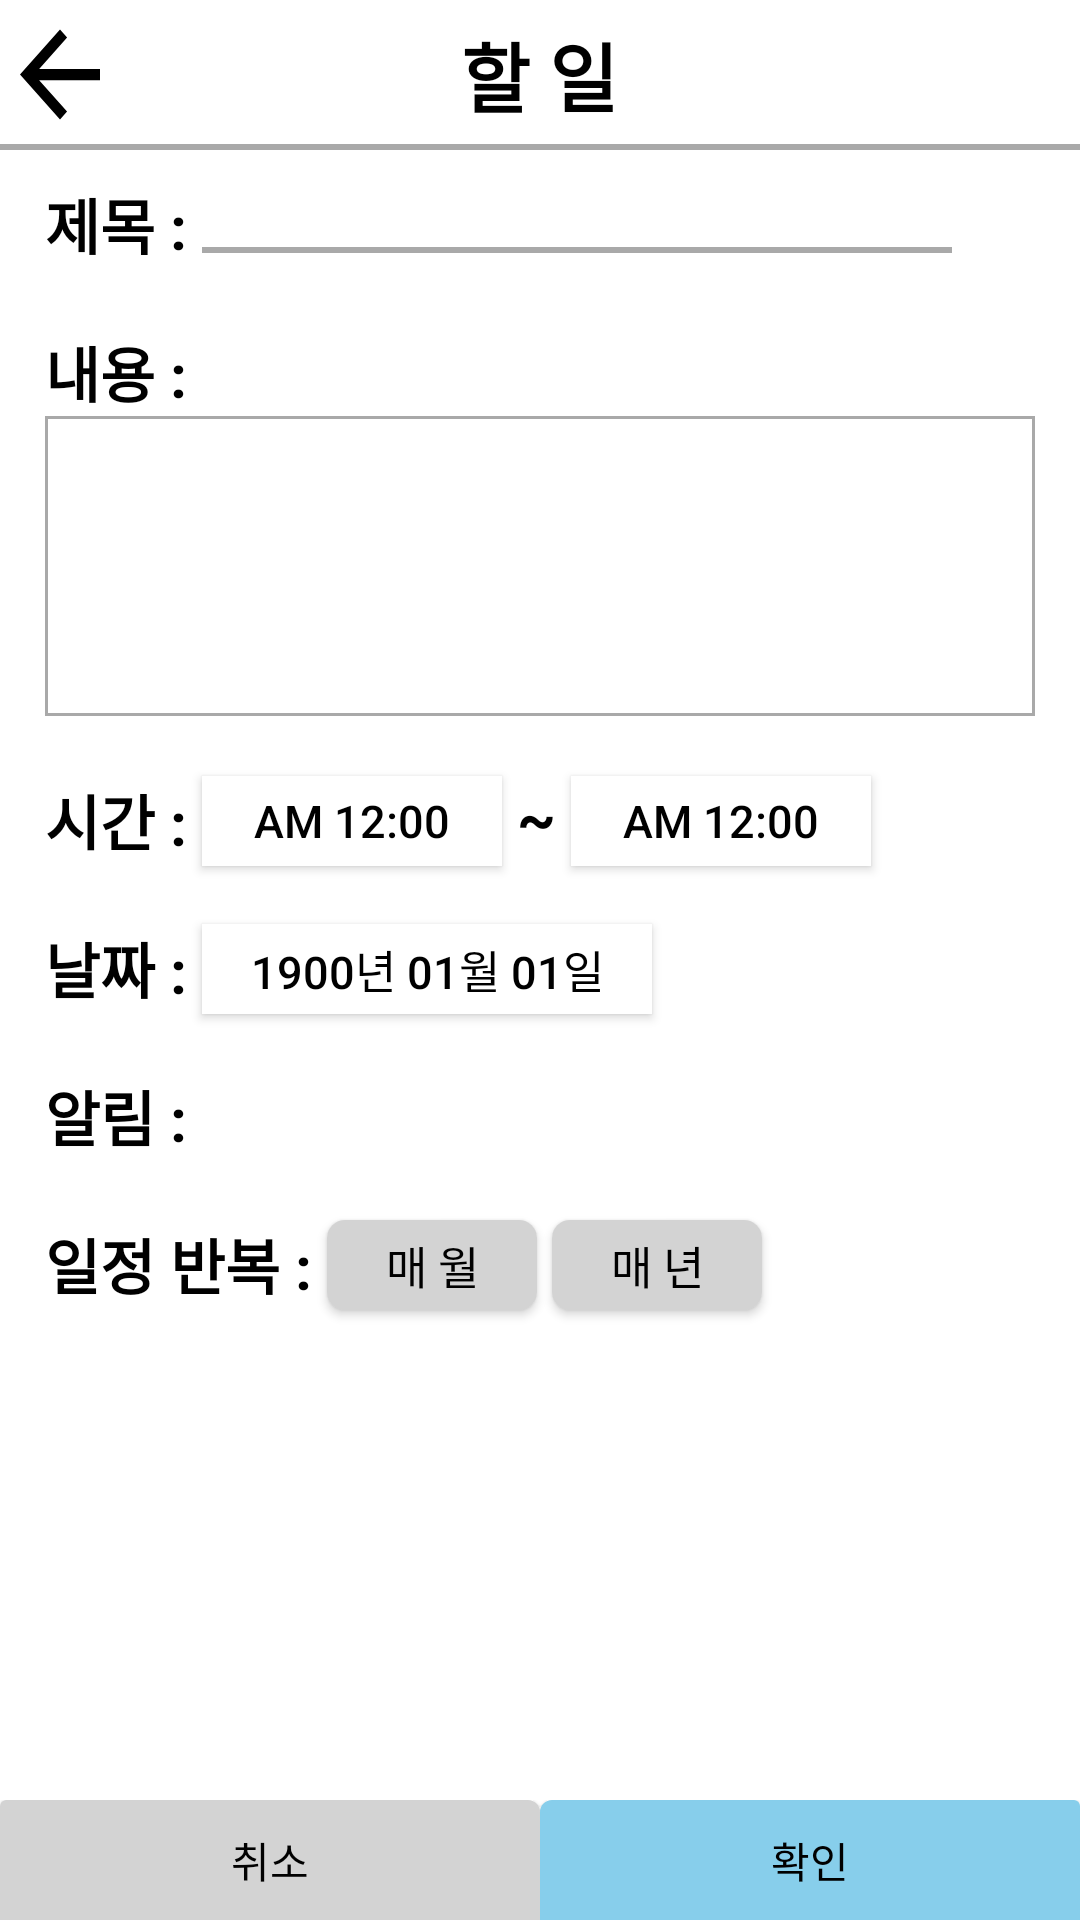

The Android layout XML behind this screen, and the referenced resources:
<!-- AndroidManifest.xml: application theme Theme.AppCompat.NoActionBar -->
<!-- res/layout/doadd.xml -->
<?xml version="1.0" encoding="utf-8"?>
<RelativeLayout xmlns:android="http://schemas.android.com/apk/res/android"
    xmlns:app="http://schemas.android.com/apk/res-auto"
    android:id="@+id/test"
    android:layout_width="match_parent"
    android:layout_height="match_parent"
    android:background="@color/white"
    android:orientation="vertical">

    <RelativeLayout
        android:id="@+id/do_top"
        android:layout_width="match_parent"
        android:layout_height="50dp"
        android:background="@drawable/bottom_edge"
        android:orientation="horizontal">

        <Button
            android:layout_width="40dp"
            android:layout_height="45dp"
            android:layout_centerVertical="true"
            android:background="@drawable/ic_arrow_back_black_24dp"
            android:onClick="backWard"/>

        <TextView
            android:layout_width="wrap_content"
            android:layout_height="wrap_content"
            android:layout_centerHorizontal="true"
            android:layout_centerVertical="true"
            android:gravity="center"
            android:text="@string/do_add"
            android:textColor="@color/black"
            android:textSize="25sp"
            android:textStyle="bold" />

    </RelativeLayout>

    <RelativeLayout
        android:layout_width="match_parent"
        android:layout_height="480dp"
        android:layout_alignParentStart="true"
        android:layout_below="@+id/do_top"
        android:layout_centerVertical="true"
        android:orientation="vertical">

        <TextView
            android:id="@+id/title"
            android:layout_width="wrap_content"
            android:layout_height="wrap_content"
            android:layout_marginStart="15dp"
            android:layout_marginTop="10dp"
            android:text="@string/title"
            android:textColor="@color/black"
            android:textSize="20sp"
            android:textStyle="bold" />

        <EditText
            android:id="@+id/doAdd_title"
            android:layout_width="250dp"
            android:layout_height="wrap_content"
            android:layout_alignTop="@+id/title"
            android:layout_marginLeft="5dp"
            android:layout_toEndOf="@+id/title"
            android:textColor="@color/black"
            android:background="@drawable/bottom_edge" />

        <TextView
            android:id="@+id/content"
            android:layout_width="wrap_content"
            android:layout_height="wrap_content"
            android:layout_below="@+id/title"
            android:layout_marginStart="15dp"
            android:layout_marginTop="20dp"
            android:text="@string/content"
            android:textColor="@color/black"
            android:textSize="20sp"
            android:textStyle="bold" />

        <EditText
            android:id="@+id/doAdd_content"
            android:layout_width="330dp"
            android:layout_height="100dp"
            android:layout_alignStart="@+id/content"
            android:layout_below="@+id/content"
            android:background="@drawable/white_all_edge"
            android:textColor="@color/black"
            android:gravity="top" />

        <TextView
            android:id="@+id/time"
            android:layout_width="wrap_content"
            android:layout_height="wrap_content"
            android:layout_below="@+id/doAdd_content"
            android:layout_marginStart="15dp"
            android:layout_marginTop="20dp"
            android:text="@string/time"
            android:textColor="@color/black"
            android:textSize="20sp"
            android:textStyle="bold" />

        <Button
            android:id="@+id/start_time"
            android:layout_width="100dp"
            android:layout_height="30dp"
            android:layout_alignTop="@+id/time"
            android:layout_marginLeft="5dp"
            android:layout_toEndOf="@+id/time"
            android:background="@color/white"
            android:text="AM 12:00"
            android:textColor="@color/black"
            android:textSize="15sp" />

        <TextView
            android:id="@+id/stand"
            android:layout_width="wrap_content"
            android:layout_height="wrap_content"
            android:layout_alignTop="@+id/start_time"
            android:layout_marginLeft="5dp"
            android:layout_toEndOf="@+id/start_time"
            android:text="~"
            android:textColor="@color/black"
            android:textSize="20sp"
            android:textStyle="bold" />

        <Button
            android:id="@+id/end_time"
            android:layout_width="100dp"
            android:layout_height="30dp"
            android:layout_alignTop="@+id/stand"
            android:layout_marginLeft="5dp"
            android:layout_toEndOf="@+id/stand"
            android:background="@color/white"
            android:text="AM 12:00"
            android:textColor="@color/black"
            android:textSize="15sp" />

        <TextView
            android:id="@+id/date"
            android:layout_width="wrap_content"
            android:layout_height="wrap_content"
            android:layout_below="@+id/time"
            android:layout_marginStart="15dp"
            android:layout_marginTop="20dp"
            android:text="@string/date"
            android:textColor="@color/black"
            android:textSize="20sp"
            android:textStyle="bold" />

        <Button
            android:id="@+id/datepick"
            android:layout_width="150dp"
            android:layout_height="30dp"
            android:layout_alignTop="@+id/date"
            android:layout_marginLeft="5dp"
            android:layout_toEndOf="@+id/date"
            android:background="@color/white"
            android:text="1900년 01월 01일"
            android:textColor="@color/black"
            android:textSize="15sp" />

        <TextView
            android:id="@+id/alram"
            android:layout_width="wrap_content"
            android:layout_height="wrap_content"
            android:layout_below="@+id/date"
            android:layout_marginStart="15dp"
            android:layout_marginTop="20dp"
            android:text="@string/alram"
            android:textColor="@color/black"
            android:textSize="20sp"
            android:textStyle="bold" />

        <Spinner
            android:id="@+id/alram_spinner"
            android:layout_width="90dp"
            android:layout_height="30dp"
            android:layout_alignTop="@+id/alram"
            android:layout_marginLeft="5dp"
            android:layout_toEndOf="@+id/alram"
            android:background="@android:color/transparent"
            android:entries="@array/alramspinner"
            android:textColor="@color/black" />

        <TextView
            android:layout_width="wrap_content"
            android:layout_height="wrap_content"
            android:layout_alignBottom="@+id/alram"
            android:layout_toEndOf="@+id/alram_spinner"
            android:background="@drawable/alram_icon" />


        <TextView
            android:id="@+id/date_repeat"
            android:layout_width="wrap_content"
            android:layout_height="wrap_content"
            android:layout_below="@+id/alram"
            android:layout_marginStart="15dp"
            android:layout_marginTop="20dp"
            android:text="@string/date_repeat"
            android:textColor="@color/black"
            android:textSize="20sp"
            android:textStyle="bold" />


        <Button
            android:id="@+id/repeat_one"
            android:layout_width="70dp"
            android:layout_height="30dp"
            android:layout_alignTop="@+id/date_repeat"
            android:layout_marginLeft="5dp"
            android:layout_toEndOf="@+id/date_repeat"
            android:background="@drawable/all_round"
            android:text="@string/eve_month"
            android:textColor="@color/black"
            android:textSize="15sp" />

        <Button
            android:id="@+id/repeate_two"
            android:layout_width="70dp"
            android:layout_height="30dp"
            android:layout_alignTop="@+id/date_repeat"
            android:layout_marginLeft="5dp"
            android:layout_toEndOf="@+id/repeat_one"
            android:background="@drawable/all_round"
            android:text="@string/eve_year"
            android:textColor="@color/black"
            android:textSize="15sp" />
    </RelativeLayout>


    <LinearLayout
        android:id="@+id/do_bottom"
        android:layout_width="match_parent"
        android:layout_height="40dp"
        android:layout_alignParentBottom="true"
        android:orientation="horizontal">

        <Button
            android:id="@+id/cancel"
            android:layout_width="match_parent"
            android:layout_height="match_parent"
            android:layout_weight="1"
            android:background="@drawable/cancel"
            android:text="@string/cancel"
            android:textColor="@color/black" />

        <Button
            android:id="@+id/doAdd_complete"
            android:layout_width="match_parent"
            android:layout_height="match_parent"
            android:layout_weight="1"
            android:background="@drawable/confirm"
            android:text="@string/confirm"
            android:textColor="@color/black" />
    </LinearLayout>

</RelativeLayout>
<!-- resources referenced by this layout -->
<resources>
  <string-array name="alramspinner">
          <item>알림없음</item>
          <item>30분 전</item>
          <item>1시간 전</item>
      </string-array>
  <color name="black">#FF000000</color>
  <color name="white">#FFFFFFFF</color>
  <!-- drawable all_round (drawable) -->
  <selector xmlns:android="http://schemas.android.com/apk/res/android">
      <item android:state_focused="false" android:state_pressed="false">
          <shape>
              <solid android:color="@color/lightgray" />
  
              <corners
                  android:topRightRadius="6dp"
                  android:topLeftRadius="6dp"
                  android:bottomLeftRadius="6dp"
                  android:bottomRightRadius="6dp"/>
          </shape>
      </item>
  </selector>
  <!-- drawable bottom_edge (drawable) -->
  <?xml version="1.0" encoding="utf-8"?>
  <layer-list xmlns:android="http://schemas.android.com/apk/res/android">
  
  
      <item>
          <shape android:shape="rectangle">
              <solid android:color="@color/gray" />
          </shape>
      </item>
  
      <item
          android:bottom="2dp">
          <shape android:shape="rectangle">
              <solid android:color="@color/white" />
          </shape>
      </item>
  
  </layer-list>
  <!-- drawable cancel (drawable) -->
  <selector xmlns:android="http://schemas.android.com/apk/res/android">
      <item android:state_focused="false" android:state_pressed="false">
          <shape>
              <solid android:color="@color/lightgray" />
  
              <corners
                  android:topRightRadius="4dp"
                  android:topLeftRadius="2dp"/>
          </shape>
      </item>
  </selector>
  <!-- drawable confirm (drawable) -->
  <selector xmlns:android="http://schemas.android.com/apk/res/android">
      <item android:state_focused="false" android:state_pressed="false">
          <shape>
              <solid android:color="@color/skyblue" />
  
              <corners
                  android:topLeftRadius="4dp"
                  android:topRightRadius="2dp"/>
          </shape>
      </item>
  </selector>
  <!-- drawable ic_arrow_back_black_24dp (drawable) -->
  <vector xmlns:android="http://schemas.android.com/apk/res/android"
          android:width="42dp"
          android:height="38dp"
          android:viewportWidth="24.0"
          android:viewportHeight="24.0">
      <path
          android:fillColor="#FF000000"
          android:pathData="M20,11H7.83l5.59,-5.59L12,4l-8,8 8,8 1.41,-1.41L7.83,13H20v-2z"/>
  </vector>
  <!-- drawable white_all_edge (drawable) -->
  <?xml version="1.0" encoding="utf-8"?>
  <layer-list xmlns:android="http://schemas.android.com/apk/res/android">
  
  
      <item>
          <shape android:shape="rectangle">
              <solid android:color="@color/gray" />
          </shape>
      </item>
  
      <item
          android:top="1dp"
          android:left="1dp"
          android:right="1dp"
          android:bottom="1dp">
          <shape android:shape="rectangle">
              <solid android:color="@color/white" />
          </shape>
      </item>
  
  </layer-list>
  <string name="alram">알림 :</string>
  <string name="cancel">취소</string>
  <string name="confirm">확인</string>
  <string name="content">내용 :</string>
  <string name="date">날짜 :</string>
  <string name="date_repeat">일정 반복 :</string>
  <string name="do_add">할 일</string>
  <string name="eve_month">매 월</string>
  <string name="eve_year">매 년</string>
  <string name="time">시간 :</string>
  <string name="title">제목 :</string>
  <color name="lightgray">#FFD3D3D3</color>
  <color name="gray">#FFA9A9A9</color>
  <color name="skyblue">#FF87CEEB</color>
</resources>
